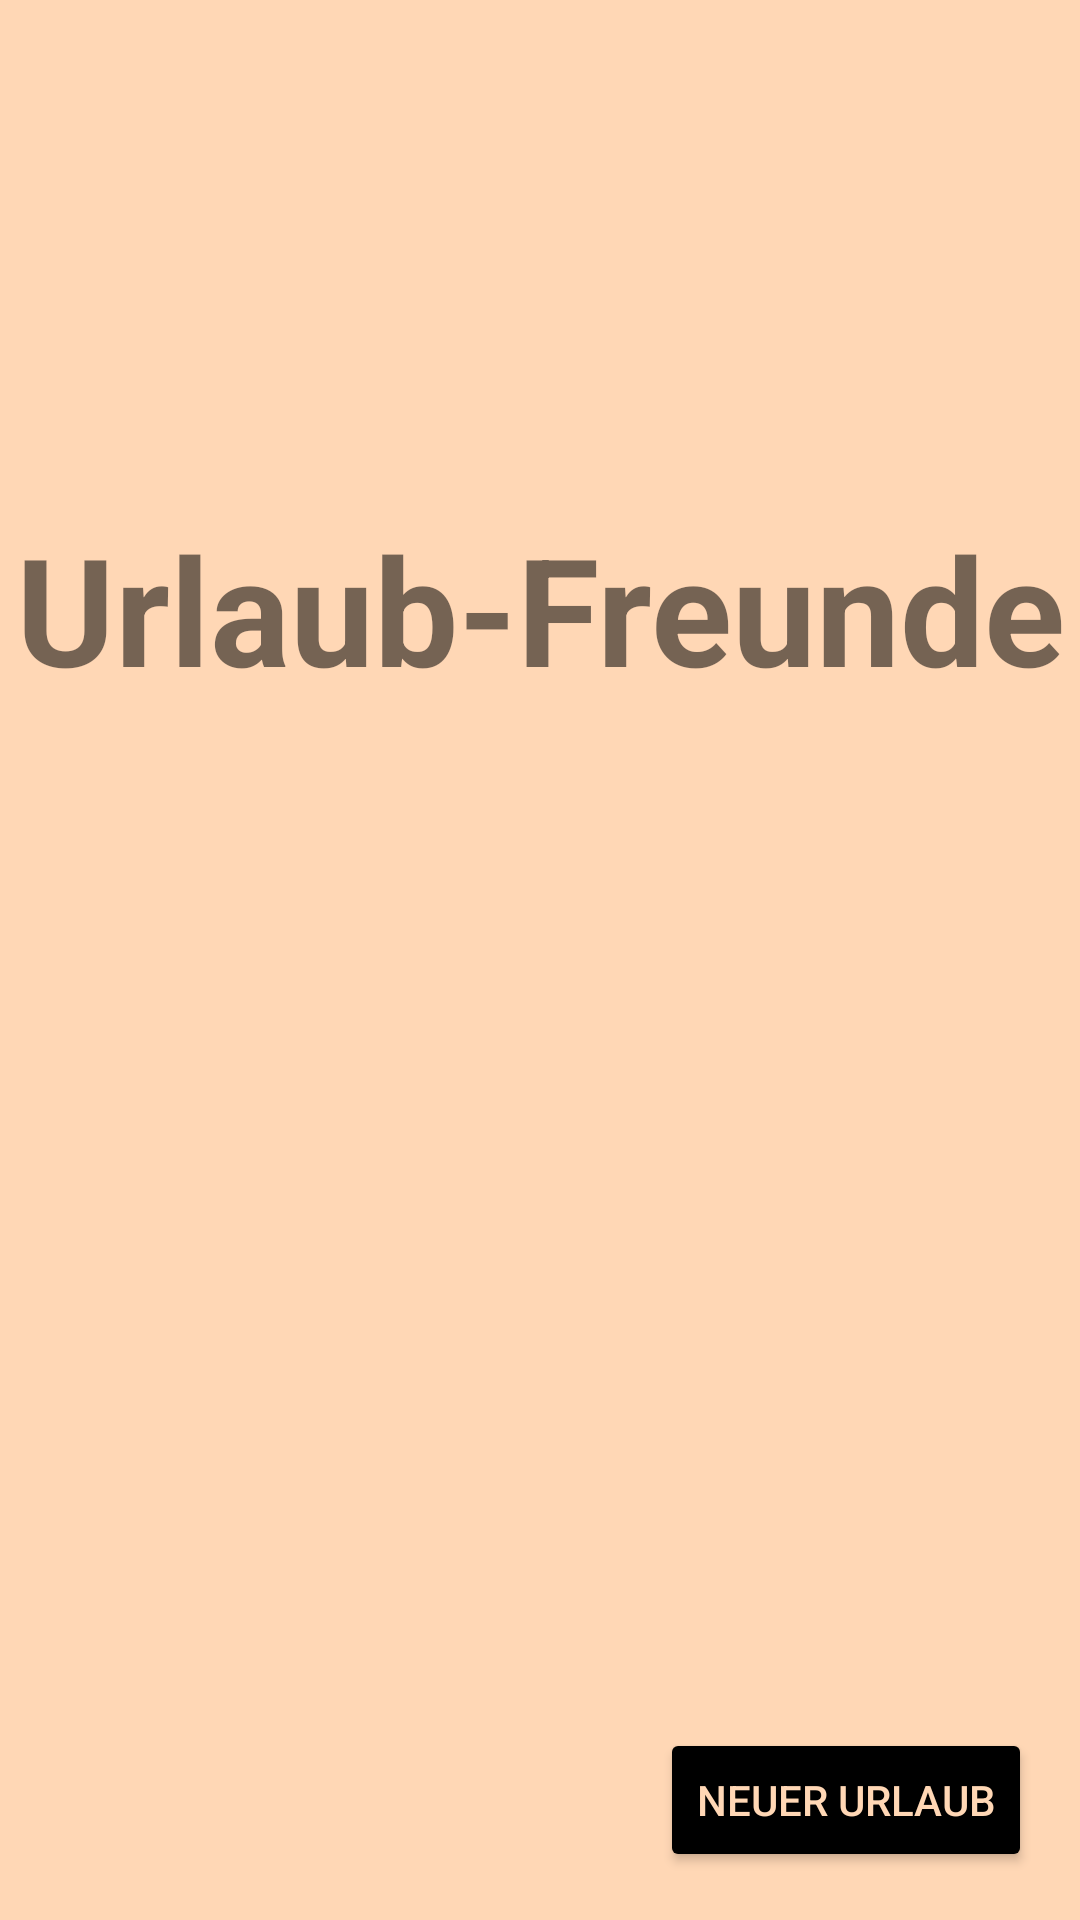

Produce the Android XML layout that renders to this screen, including the resource entries it uses.
<!-- AndroidManifest.xml: application theme Theme.MyUrlaub -->
<!-- res/layout/activity_urlaub_freunde.xml -->
<?xml version="1.0" encoding="utf-8"?>
<androidx.constraintlayout.widget.ConstraintLayout xmlns:android="http://schemas.android.com/apk/res/android"
    xmlns:app="http://schemas.android.com/apk/res-auto"
    xmlns:tools="http://schemas.android.com/tools"
    android:layout_width="match_parent"
    android:layout_height="match_parent"
    android:background="@color/lightOrange"
    tools:context=".Urlaub_Freunde">


    <TextView
        android:layout_width="match_parent"
        android:layout_height="wrap_content"
        android:layout_alignParentBottom="true"
        android:layout_marginBottom="340dp"
        android:gravity="center"
        android:text="Urlaub-Freunde"
        android:textSize="50sp"
        android:textStyle="bold"
        app:layout_constraintBottom_toTopOf="@+id/neuerUrlaub1"
        tools:layout_editor_absoluteX="69dp" />

    <Button
        android:id="@+id/neuerUrlaub1"
        android:layout_width="wrap_content"
        android:layout_height="wrap_content"
        android:layout_alignParentEnd="true"
        android:layout_alignParentBottom="true"
        android:layout_marginEnd="16dp"
        android:layout_marginBottom="16dp"
        android:backgroundTint="@color/black"
        android:text="Neuer Urlaub"
        android:textColor="@color/lightOrange"
        app:layout_constraintBottom_toBottomOf="parent"
        app:layout_constraintEnd_toEndOf="parent" />


</androidx.constraintlayout.widget.ConstraintLayout>
<!-- resources referenced by this layout -->
<resources>
  <color name="black">#FF000000</color>
  <color name="lightOrange">#ffd7b5</color>
  <style name="Theme.MyUrlaub" parent="Theme.MaterialComponents.DayNight.NoActionBar">
          
          <item name="colorPrimary">@color/purple_500</item>
          <item name="colorPrimaryVariant">@color/purple_700</item>
          <item name="colorOnPrimary">@color/white</item>
          
          <item name="colorSecondary">@color/teal_200</item>
          <item name="colorSecondaryVariant">@color/teal_700</item>
          <item name="colorOnSecondary">@color/black</item>
          
          <item name="android:statusBarColor" tools:targetApi="l">?attr/colorPrimaryVariant</item>
          
      </style>
  <color name="purple_500">#FF6200EE</color>
  <color name="purple_700">#FF3700B3</color>
  <color name="white">#FFFFFFFF</color>
  <color name="teal_200">#FF03DAC5</color>
  <color name="teal_700">#FF018786</color>
</resources>
